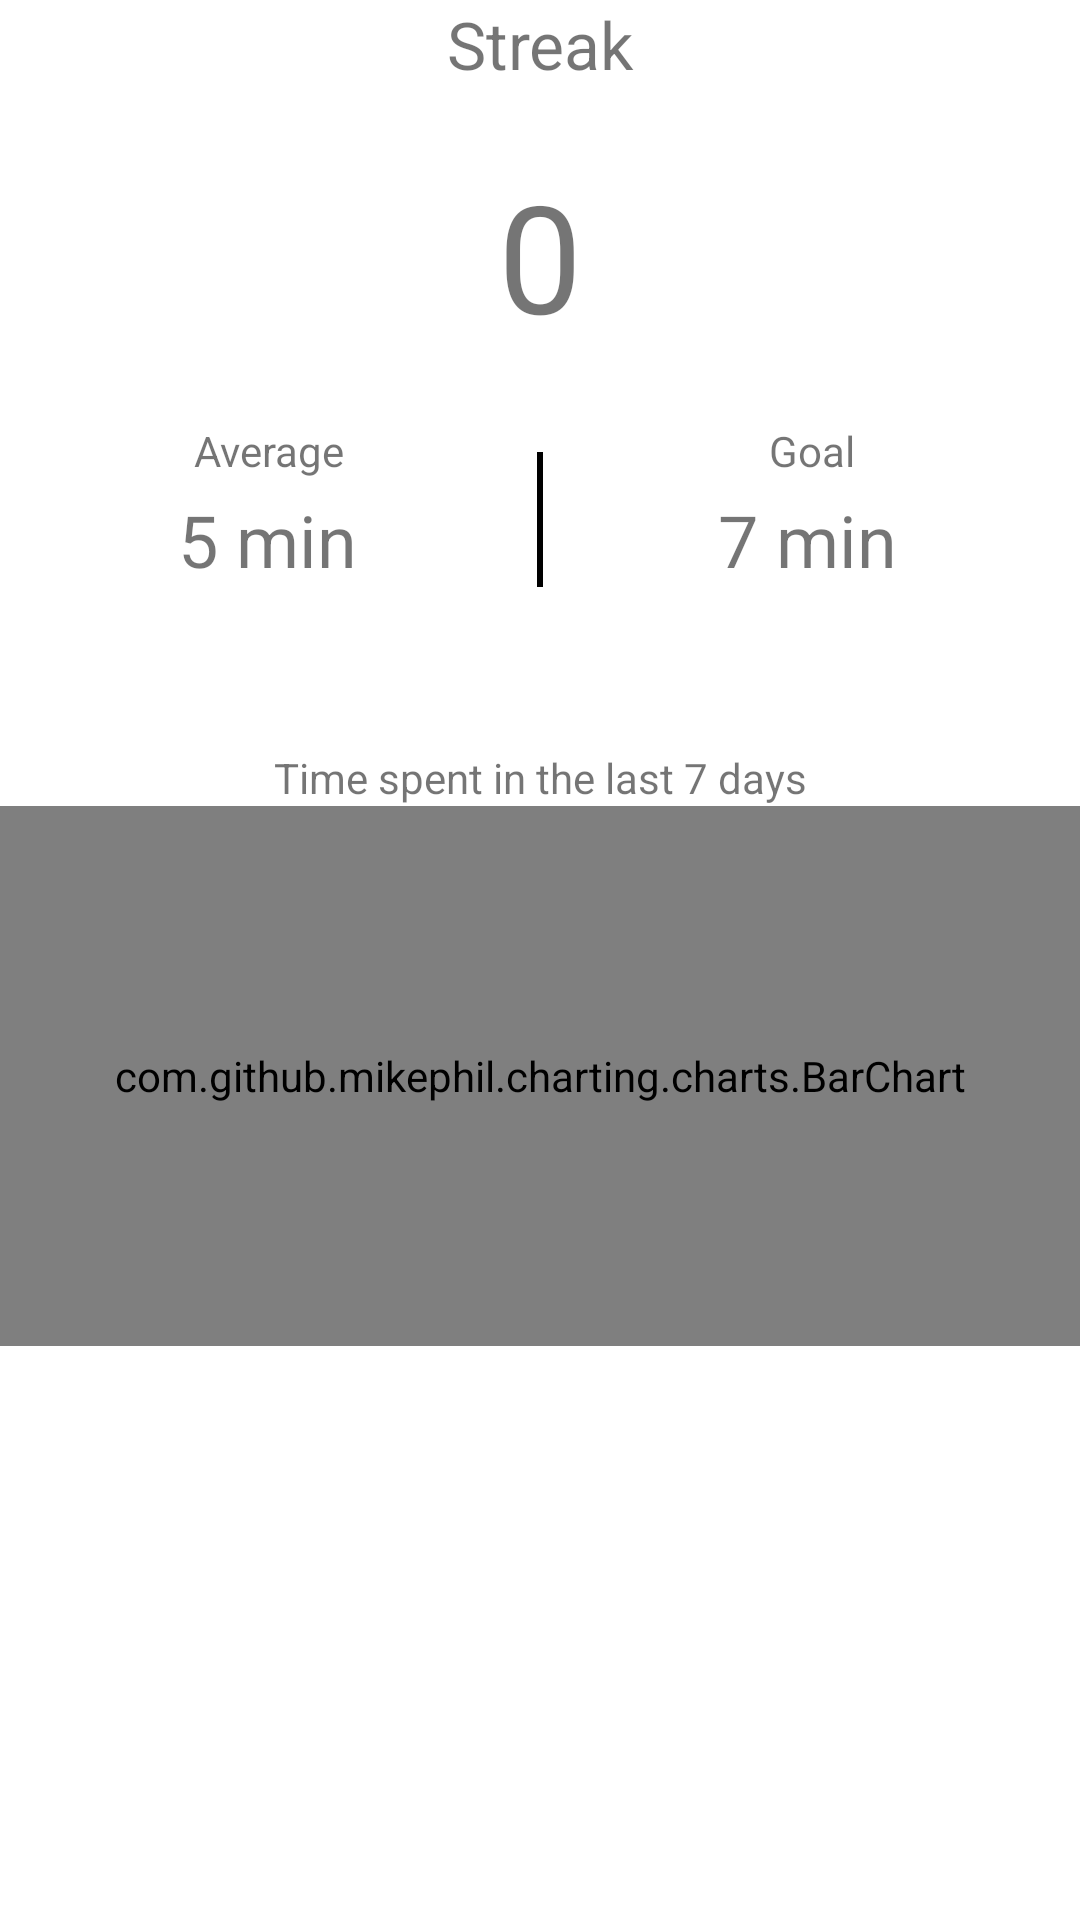

The Android layout XML behind this screen, and the referenced resources:
<!-- AndroidManifest.xml: application theme Theme.Thrive -->
<!-- res/layout/fragment_summary_user_activity.xml -->
<?xml version="1.0" encoding="utf-8"?>
<androidx.constraintlayout.widget.ConstraintLayout xmlns:android="http://schemas.android.com/apk/res/android"
    xmlns:app="http://schemas.android.com/apk/res-auto"
    xmlns:tools="http://schemas.android.com/tools"
    android:layout_width="match_parent"
    android:layout_height="match_parent"
    tools:context=".ui.profile.SummaryUserActivityFragment">

    <TextView
        android:id="@+id/userActivityStreak"
        android:layout_width="wrap_content"
        android:layout_height="wrap_content"
        android:text="Streak"
        android:textSize="22sp"
        app:layout_constraintStart_toStartOf="parent"
        app:layout_constraintEnd_toEndOf="parent"
        app:layout_constraintTop_toTopOf="parent"/>

    <TextView
        android:id="@+id/userActivityStreakCount"
        android:layout_width="wrap_content"
        android:layout_height="wrap_content"
        android:text="0"
        android:textSize="50sp"
        app:layout_constraintBottom_toTopOf="@id/guideline1"
        app:layout_constraintEnd_toEndOf="parent"
        app:layout_constraintStart_toStartOf="parent"
        app:layout_constraintTop_toBottomOf="@+id/userActivityStreak" />

    <androidx.constraintlayout.widget.Guideline
        android:id="@+id/guideline1"
        android:layout_width="wrap_content"
        android:layout_height="wrap_content"
        android:orientation="horizontal"
        app:layout_constraintGuide_percent="0.22" />

    <View
        android:id="@+id/divider"
        android:layout_width="2dp"
        android:layout_height="45dp"
        android:background="@android:color/black"
        app:layout_constraintBottom_toBottomOf="parent"
        app:layout_constraintLeft_toLeftOf="parent"
        app:layout_constraintRight_toRightOf="parent"
        app:layout_constraintTop_toTopOf="@id/guideline1"
        app:layout_constraintVertical_bias="0.022" />

    <TextView
        android:id="@+id/average"
        android:layout_width="wrap_content"
        android:layout_height="wrap_content"
        android:text="Average"
        android:textSize="14sp"
        app:layout_constraintEnd_toStartOf="@id/divider"
        app:layout_constraintStart_toStartOf="parent"
        app:layout_constraintTop_toTopOf="@id/guideline1" />

    <TextView
        android:id="@+id/userActivityAverageTime"
        android:layout_width="wrap_content"
        android:layout_height="wrap_content"
        android:layout_marginStart="16dp"
        android:layout_marginTop="4dp"
        android:text="5 min"
        android:textSize="24sp"
        app:layout_constraintEnd_toStartOf="@id/divider"
        app:layout_constraintHorizontal_bias="0.42"
        app:layout_constraintStart_toStartOf="parent"
        app:layout_constraintTop_toBottomOf="@id/average" />

    <TextView
        android:id="@+id/goal"
        android:layout_width="wrap_content"
        android:layout_height="wrap_content"
        android:text="Goal"
        android:textSize="14sp"
        app:layout_constraintEnd_toEndOf="parent"
        app:layout_constraintStart_toEndOf="@id/divider"
        app:layout_constraintTop_toTopOf="@id/guideline1" />

    <TextView
        android:id="@+id/userActivityGoalTime"
        android:layout_width="wrap_content"
        android:layout_height="wrap_content"
        android:layout_marginStart="16dp"
        android:layout_marginTop="4dp"
        android:text="7 min"
        android:textSize="24sp"
        app:layout_constraintEnd_toEndOf="parent"
        app:layout_constraintHorizontal_bias="0.42"
        app:layout_constraintStart_toStartOf="@id/divider"
        app:layout_constraintTop_toBottomOf="@id/goal" />

    <androidx.constraintlayout.widget.Guideline
        android:id="@+id/guideline2"
        android:layout_width="wrap_content"
        android:layout_height="wrap_content"
        android:orientation="horizontal"
        app:layout_constraintGuide_percent="0.39" />

    <TextView
        android:id="@+id/chartTitle"
        android:layout_width="wrap_content"
        android:layout_height="wrap_content"
        android:text="Time spent in the last 7 days"
        android:textSize="14sp"
        app:layout_constraintTop_toTopOf="@id/guideline2"
        app:layout_constraintStart_toStartOf="parent"
        app:layout_constraintEnd_toEndOf="parent"/>

    <com.github.mikephil.charting.charts.BarChart
        android:id="@+id/userActivityBarChart"
        android:layout_width="match_parent"
        android:layout_height="180dp"
        app:layout_constraintTop_toBottomOf="@id/chartTitle"/>

    <TextView
        android:id="@+id/noData"
        android:layout_width="wrap_content"
        android:layout_height="wrap_content"
        android:text="Not enough data"
        android:textSize="22sp"
        android:textStyle="bold"
        app:layout_constraintTop_toBottomOf="@id/chartTitle"
        app:layout_constraintBottom_toBottomOf="@id/userActivityBarChart"
        app:layout_constraintStart_toStartOf="parent"
        app:layout_constraintEnd_toEndOf="parent"
        android:visibility="invisible"/>

</androidx.constraintlayout.widget.ConstraintLayout>
<!-- resources referenced by this layout -->
<resources>
  <style name="Theme.Thrive" parent="Theme.MaterialComponents.DayNight.DarkActionBar">
          
          <item name="colorPrimary">@color/dark_gray</item>
          <item name="colorPrimaryVariant">@color/purple_700</item>
          <item name="colorOnPrimary">@color/light_orange</item>
          
          <item name="colorSecondary">@color/teal_200</item>
          <item name="colorSecondaryVariant">@color/teal_700</item>
          <item name="colorOnSecondary">@color/black</item>
          
          <item name="android:statusBarColor" tools:targetApi="l">?attr/colorPrimaryVariant</item>
          
      </style>
  <color name="dark_gray">#323232</color>
  <color name="purple_700">#FF3700B3</color>
  <color name="light_orange">#F8ECD0</color>
  <color name="teal_200">#FF03DAC5</color>
  <color name="teal_700">#FF018786</color>
  <color name="black">#FF000000</color>
</resources>
